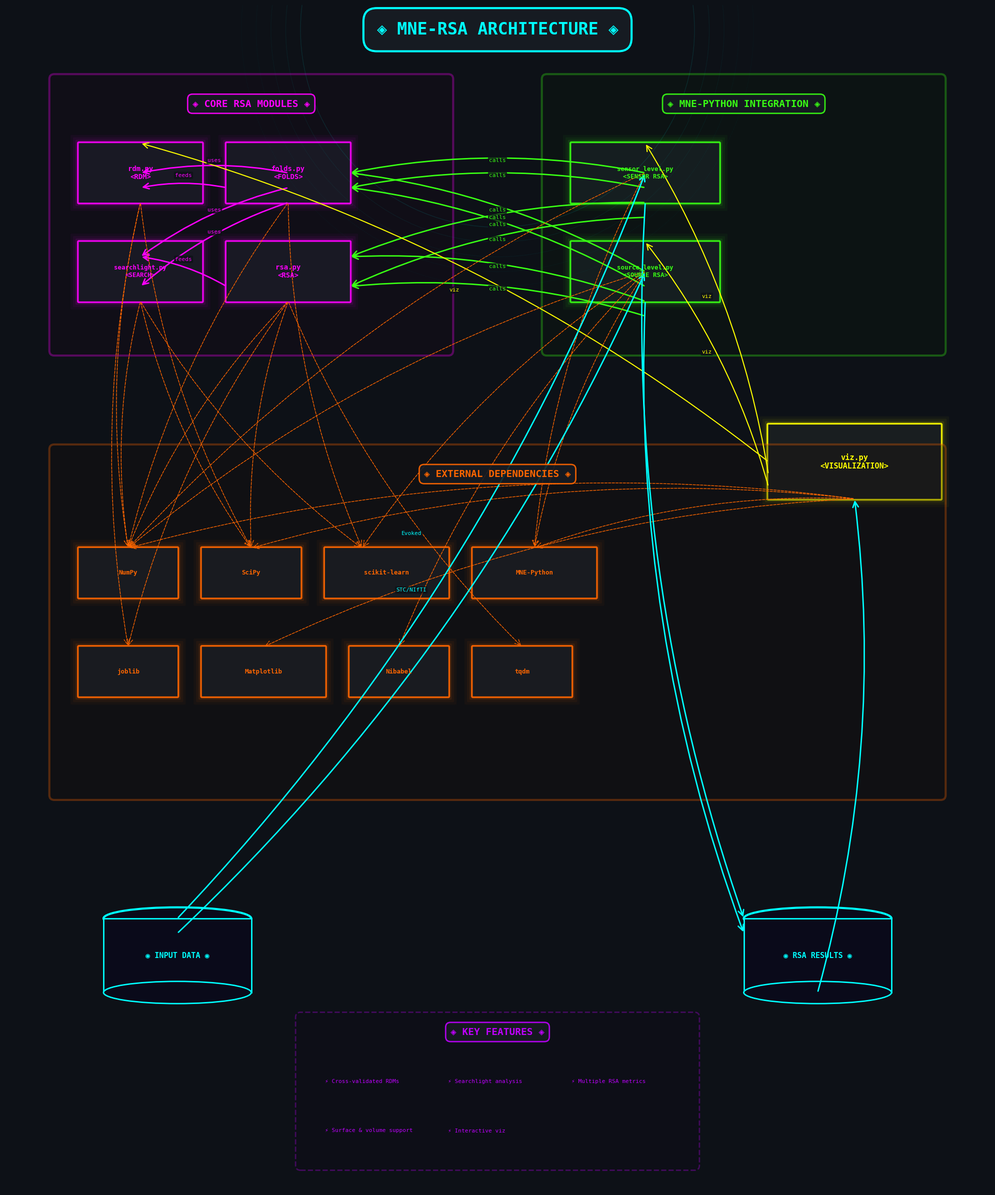

This chart was generated by the following Python code: (Note: this script raises an exception after producing the figure.)
from pathlib import Path
import matplotlib.pyplot as plt
import matplotlib.patches as mpatches
from matplotlib.patches import FancyBboxPatch, Circle, Rectangle, FancyArrowPatch
import numpy as np

# Create figure with dark background
fig, ax = plt.subplots(1, 1, figsize=(20, 24))
fig.patch.set_facecolor('#0d1117')
ax.set_facecolor('#0d1117')
ax.set_xlim(0, 20)
ax.set_ylim(0, 24)
ax.axis('off')

# Neon color palette
neon_colors = {
    'pink': '#ff00ff',
    'cyan': '#00ffff',
    'green': '#39ff14',
    'yellow': '#ffff00',
    'orange': '#ff6600',
    'purple': '#bf00ff',
    'blue': '#0080ff',
    'red': '#ff0040',
    'white': '#ffffff'
}

def draw_neon_box(ax, x, y, width, height, color, text, fontsize=9, alpha=0.15):
    """Draw a neon-styled box with glow effect"""
    # Glow effect (outer)
    for i in range(3, 0, -1):
        glow = FancyBboxPatch((x - i*0.05, y - i*0.05), width + i*0.1, height + i*0.1,
                              boxstyle="round,pad=0.02", 
                              facecolor=color, alpha=0.1/i, edgecolor='none')
        ax.add_patch(glow)
    
    # Main box
    box = FancyBboxPatch((x, y), width, height, boxstyle="round,pad=0.02",
                         facecolor='#161b22', edgecolor=color, linewidth=2.5, alpha=0.9)
    ax.add_patch(box)
    
    # Text
    ax.text(x + width/2, y + height/2, text, ha='center', va='center',
            fontsize=fontsize, color=color, fontweight='bold',
            fontfamily='monospace')
    return box

def draw_neon_cylinder(ax, x, y, width, height, color, text, fontsize=10):
    """Draw a neon cylinder for data nodes"""
    # Top ellipse
    ellipse = mpatches.Ellipse((x + width/2, y + height), width, height*0.3, 
                               facecolor='#0a0a1a', edgecolor=color, linewidth=3)
    ax.add_patch(ellipse)
    
    # Body
    rect = Rectangle((x, y), width, height, facecolor='#0a0a1a', 
                     edgecolor=color, linewidth=2)
    ax.add_patch(rect)
    
    # Bottom ellipse
    ellipse2 = mpatches.Ellipse((x + width/2, y), width, height*0.3, 
                                facecolor='#0a0a1a', edgecolor=color, linewidth=2)
    ax.add_patch(ellipse2)
    
    # Text
    ax.text(x + width/2, y + height/2, text, ha='center', va='center',
            fontsize=fontsize, color=color, fontweight='bold',
            fontfamily='monospace')

def draw_cluster_label(ax, x, y, text, color):
    """Draw cluster label with neon effect"""
    ax.text(x, y, text, ha='center', va='center', fontsize=14, 
            color=color, fontweight='bold', fontfamily='monospace',
            bbox=dict(boxstyle='round,pad=0.5', facecolor='#161b22', 
                     edgecolor=color, linewidth=2, alpha=0.9))

def draw_arrow(ax, start, end, color, label='', style='solid', lw=2):
    """Draw neon arrow"""
    arrow = FancyArrowPatch(start, end, arrowstyle='->', mutation_scale=20,
                           color=color, linewidth=lw, linestyle=style,
                           connectionstyle="arc3,rad=0.1")
    ax.add_patch(arrow)
    if label:
        mid_x = (start[0] + end[0]) / 2
        mid_y = (start[1] + end[1]) / 2
        ax.text(mid_x, mid_y + 0.2, label, ha='center', va='bottom',
                fontsize=8, color=color, fontfamily='monospace',
                bbox=dict(boxstyle='round,pad=0.2', facecolor='#0d1117', 
                         edgecolor='none', alpha=0.8))

# ==================== TITLE ====================
ax.text(10, 23.5, '◈ MNE-RSA ARCHITECTURE ◈', ha='center', va='center',
        fontsize=24, color=neon_colors['cyan'], fontweight='bold',
        fontfamily='monospace',
        bbox=dict(boxstyle='round,pad=0.8', facecolor='#161b22', 
                 edgecolor=neon_colors['cyan'], linewidth=3))

# ==================== CORE MODULES CLUSTER ====================
# Cluster background
core_bg = FancyBboxPatch((1, 17), 8, 5.5, boxstyle="round,pad=0.1",
                         facecolor='#1a0a1a', edgecolor=neon_colors['pink'], 
                         linewidth=3, alpha=0.3, linestyle='-')
ax.add_patch(core_bg)
draw_cluster_label(ax, 5, 22, '◈ CORE RSA MODULES ◈', neon_colors['pink'])

# Core nodes
draw_neon_box(ax, 1.5, 20, 2.5, 1.2, neon_colors['pink'], 'rdm.py\n<RDM>', 10)
draw_neon_box(ax, 4.5, 20, 2.5, 1.2, neon_colors['pink'], 'folds.py\n<FOLDS>', 10)
draw_neon_box(ax, 1.5, 18, 2.5, 1.2, neon_colors['pink'], 'searchlight.py\n<SEARCH>', 9)
draw_neon_box(ax, 4.5, 18, 2.5, 1.2, neon_colors['pink'], 'rsa.py\n<RSA>', 10)

# ==================== MNE INTEGRATION CLUSTER ====================
mne_bg = FancyBboxPatch((11, 17), 8, 5.5, boxstyle="round,pad=0.1",
                        facecolor='#0a1a0a', edgecolor=neon_colors['green'], 
                        linewidth=3, alpha=0.3)
ax.add_patch(mne_bg)
draw_cluster_label(ax, 15, 22, '◈ MNE-PYTHON INTEGRATION ◈', neon_colors['green'])

# MNE nodes
draw_neon_box(ax, 11.5, 20, 3, 1.2, neon_colors['green'], 
              'sensor_level.py\n<SENSOR RSA>', 9)
draw_neon_box(ax, 11.5, 18, 3, 1.2, neon_colors['green'], 
              'source_level.py\n<SOURCE RSA>', 9)

# ==================== VISUALIZATION NODE ====================
draw_neon_box(ax, 15.5, 14, 3.5, 1.5, neon_colors['yellow'], 
              'viz.py\n<VISUALIZATION>', 11)

# ==================== EXTERNAL DEPENDENCIES CLUSTER ====================
ext_bg = FancyBboxPatch((1, 8), 18, 7, boxstyle="round,pad=0.1",
                        facecolor='#1a0f0a', edgecolor=neon_colors['orange'], 
                        linewidth=3, alpha=0.3)
ax.add_patch(ext_bg)
draw_cluster_label(ax, 10, 14.5, '◈ EXTERNAL DEPENDENCIES ◈', neon_colors['orange'])

# External nodes - row 1
draw_neon_box(ax, 1.5, 12, 2, 1, neon_colors['orange'], 'NumPy', 9)
draw_neon_box(ax, 4, 12, 2, 1, neon_colors['orange'], 'SciPy', 9)
draw_neon_box(ax, 6.5, 12, 2.5, 1, neon_colors['orange'], 'scikit-learn', 9)
draw_neon_box(ax, 9.5, 12, 2.5, 1, neon_colors['orange'], 'MNE-Python', 9)

# External nodes - row 2
draw_neon_box(ax, 1.5, 10, 2, 1, neon_colors['orange'], 'joblib', 9)
draw_neon_box(ax, 4, 10, 2.5, 1, neon_colors['orange'], 'Matplotlib', 9)
draw_neon_box(ax, 7, 10, 2, 1, neon_colors['orange'], 'Nibabel', 9)
draw_neon_box(ax, 9.5, 10, 2, 1, neon_colors['orange'], 'tqdm', 9)

# ==================== DATA FLOW NODES ====================
draw_neon_cylinder(ax, 2, 4, 3, 1.5, neon_colors['cyan'], '◉ INPUT DATA ◉', 11)
draw_neon_cylinder(ax, 15, 4, 3, 1.5, neon_colors['cyan'], '◉ RSA RESULTS ◉', 11)

# ==================== FEATURES CLUSTER ====================
feat_bg = FancyBboxPatch((6, 0.5), 8, 3, boxstyle="round,pad=0.1",
                         facecolor='#0f0a1a', edgecolor=neon_colors['purple'], 
                         linewidth=2, alpha=0.3, linestyle='--')
ax.add_patch(feat_bg)
draw_cluster_label(ax, 10, 3.2, '◈ KEY FEATURES ◈', neon_colors['purple'])

# Feature notes
features = [
    '⚡ Cross-validated RDMs',
    '⚡ Searchlight analysis', 
    '⚡ Multiple RSA metrics',
    '⚡ Surface & volume support',
    '⚡ Interactive viz'
]
for i, feat in enumerate(features):
    x_pos = 6.5 + (i % 3) * 2.5
    y_pos = 2.2 if i < 3 else 1.2
    ax.text(x_pos, y_pos, feat, ha='left', va='center', fontsize=8,
            color=neon_colors['purple'], fontfamily='monospace')

# ==================== CONNECTIONS ====================
# Core internal connections
draw_arrow(ax, (5.75, 20.6), (2.75, 20.6), neon_colors['pink'], 'uses')
draw_arrow(ax, (5.75, 20.3), (2.75, 18.9), neon_colors['pink'], 'uses')
draw_arrow(ax, (5.75, 20), (2.75, 18.3), neon_colors['pink'], 'uses')
draw_arrow(ax, (4.5, 20.3), (2.75, 20.3), neon_colors['pink'], 'feeds')
draw_arrow(ax, (4.5, 18.3), (2.75, 18.9), neon_colors['pink'], 'feeds')

# MNE to Core connections
draw_arrow(ax, (13, 20.6), (7, 20.6), neon_colors['green'], 'calls')
draw_arrow(ax, (13, 20.3), (7, 20.3), neon_colors['green'], 'calls')
draw_arrow(ax, (13, 20), (7, 18.9), neon_colors['green'], 'calls')
draw_arrow(ax, (13, 19.7), (7, 18.3), neon_colors['green'], 'calls')

draw_arrow(ax, (13, 18.6), (7, 20.6), neon_colors['green'], 'calls')
draw_arrow(ax, (13, 18.3), (7, 20.3), neon_colors['green'], 'calls')
draw_arrow(ax, (13, 18), (7, 18.9), neon_colors['green'], 'calls')
draw_arrow(ax, (13, 17.7), (7, 18.3), neon_colors['green'], 'calls')

# Visualization connections
draw_arrow(ax, (15.5, 14.75), (2.75, 21.2), neon_colors['yellow'], 'viz', lw=1.5)
draw_arrow(ax, (15.5, 14.5), (13, 21.2), neon_colors['yellow'], 'viz', lw=1.5)
draw_arrow(ax, (15.5, 14.25), (13, 19.2), neon_colors['yellow'], 'viz', lw=1.5)

# External dependencies (dashed)
# rdm dependencies
draw_arrow(ax, (2.75, 20), (2.5, 13), neon_colors['orange'], '', 'dashed', 1)
draw_arrow(ax, (2.75, 20), (5, 13), neon_colors['orange'], '', 'dashed', 1)
draw_arrow(ax, (2.75, 20), (2.5, 11), neon_colors['orange'], '', 'dashed', 1)

# folds dependencies
draw_arrow(ax, (5.75, 20), (2.5, 13), neon_colors['orange'], '', 'dashed', 1)
draw_arrow(ax, (5.75, 20), (7.25, 13), neon_colors['orange'], '', 'dashed', 1)

# searchlight dependencies
draw_arrow(ax, (2.75, 18), (2.5, 13), neon_colors['orange'], '', 'dashed', 1)
draw_arrow(ax, (2.75, 18), (5, 13), neon_colors['orange'], '', 'dashed', 1)
draw_arrow(ax, (2.75, 18), (7.25, 13), neon_colors['orange'], '', 'dashed', 1)

# rsa dependencies
draw_arrow(ax, (5.75, 18), (2.5, 13), neon_colors['orange'], '', 'dashed', 1)
draw_arrow(ax, (5.75, 18), (5, 13), neon_colors['orange'], '', 'dashed', 1)
draw_arrow(ax, (5.75, 18), (2.5, 11), neon_colors['orange'], '', 'dashed', 1)
draw_arrow(ax, (5.75, 18), (10.5, 11), neon_colors['orange'], '', 'dashed', 1)

# sensor dependencies
draw_arrow(ax, (13, 20.6), (10.75, 13), neon_colors['orange'], '', 'dashed', 1)
draw_arrow(ax, (13, 20.6), (2.5, 13), neon_colors['orange'], '', 'dashed', 1)

# source dependencies
draw_arrow(ax, (13, 18.6), (10.75, 13), neon_colors['orange'], '', 'dashed', 1)
draw_arrow(ax, (13, 18.6), (2.5, 13), neon_colors['orange'], '', 'dashed', 1)
draw_arrow(ax, (13, 18.6), (8, 11), neon_colors['orange'], '', 'dashed', 1)
draw_arrow(ax, (13, 18.6), (7.25, 13), neon_colors['orange'], '', 'dashed', 1)

# viz dependencies
draw_arrow(ax, (17.25, 14), (5.25, 11), neon_colors['orange'], '', 'dashed', 1)
draw_arrow(ax, (17.25, 14), (10.75, 13), neon_colors['orange'], '', 'dashed', 1)
draw_arrow(ax, (17.25, 14), (2.5, 13), neon_colors['orange'], '', 'dashed', 1)
draw_arrow(ax, (17.25, 14), (5, 13), neon_colors['orange'], '', 'dashed', 1)

# Data flow connections
draw_arrow(ax, (3.5, 5.5), (13, 20.6), neon_colors['cyan'], 'Evoked', lw=2)
draw_arrow(ax, (3.5, 5.2), (13, 18.6), neon_colors['cyan'], 'STC/NIfTI', lw=2)

draw_arrow(ax, (13, 20), (15, 5.5), neon_colors['cyan'], '', lw=2)
draw_arrow(ax, (13, 18), (15, 5.2), neon_colors['cyan'], '', lw=2)

draw_arrow(ax, (16.5, 4), (17.25, 14), neon_colors['cyan'], '', lw=2)

# Add glow effect to title
for i in range(5):
    circle = Circle((10, 23.5), 4 + i*0.3, fill=False, 
                    edgecolor=neon_colors['cyan'], alpha=0.1/(i+1), linewidth=1)
    ax.add_patch(circle)

plt.tight_layout()

out_dir = Path(__file__).resolve().parent / "output"
out_dir.mkdir(parents=True, exist_ok=True)

plt.tight_layout()
plt.savefig(out_dir / "mne_rsa_dark_neon.png", dpi=150,
            facecolor="#0d1117", edgecolor="none", bbox_inches="tight")
plt.savefig(out_dir / "mne_rsa_dark_neon.svg",
            facecolor="#0d1117", edgecolor="none", bbox_inches="tight")

print("✨ Dark neon diagram generated successfully!")
